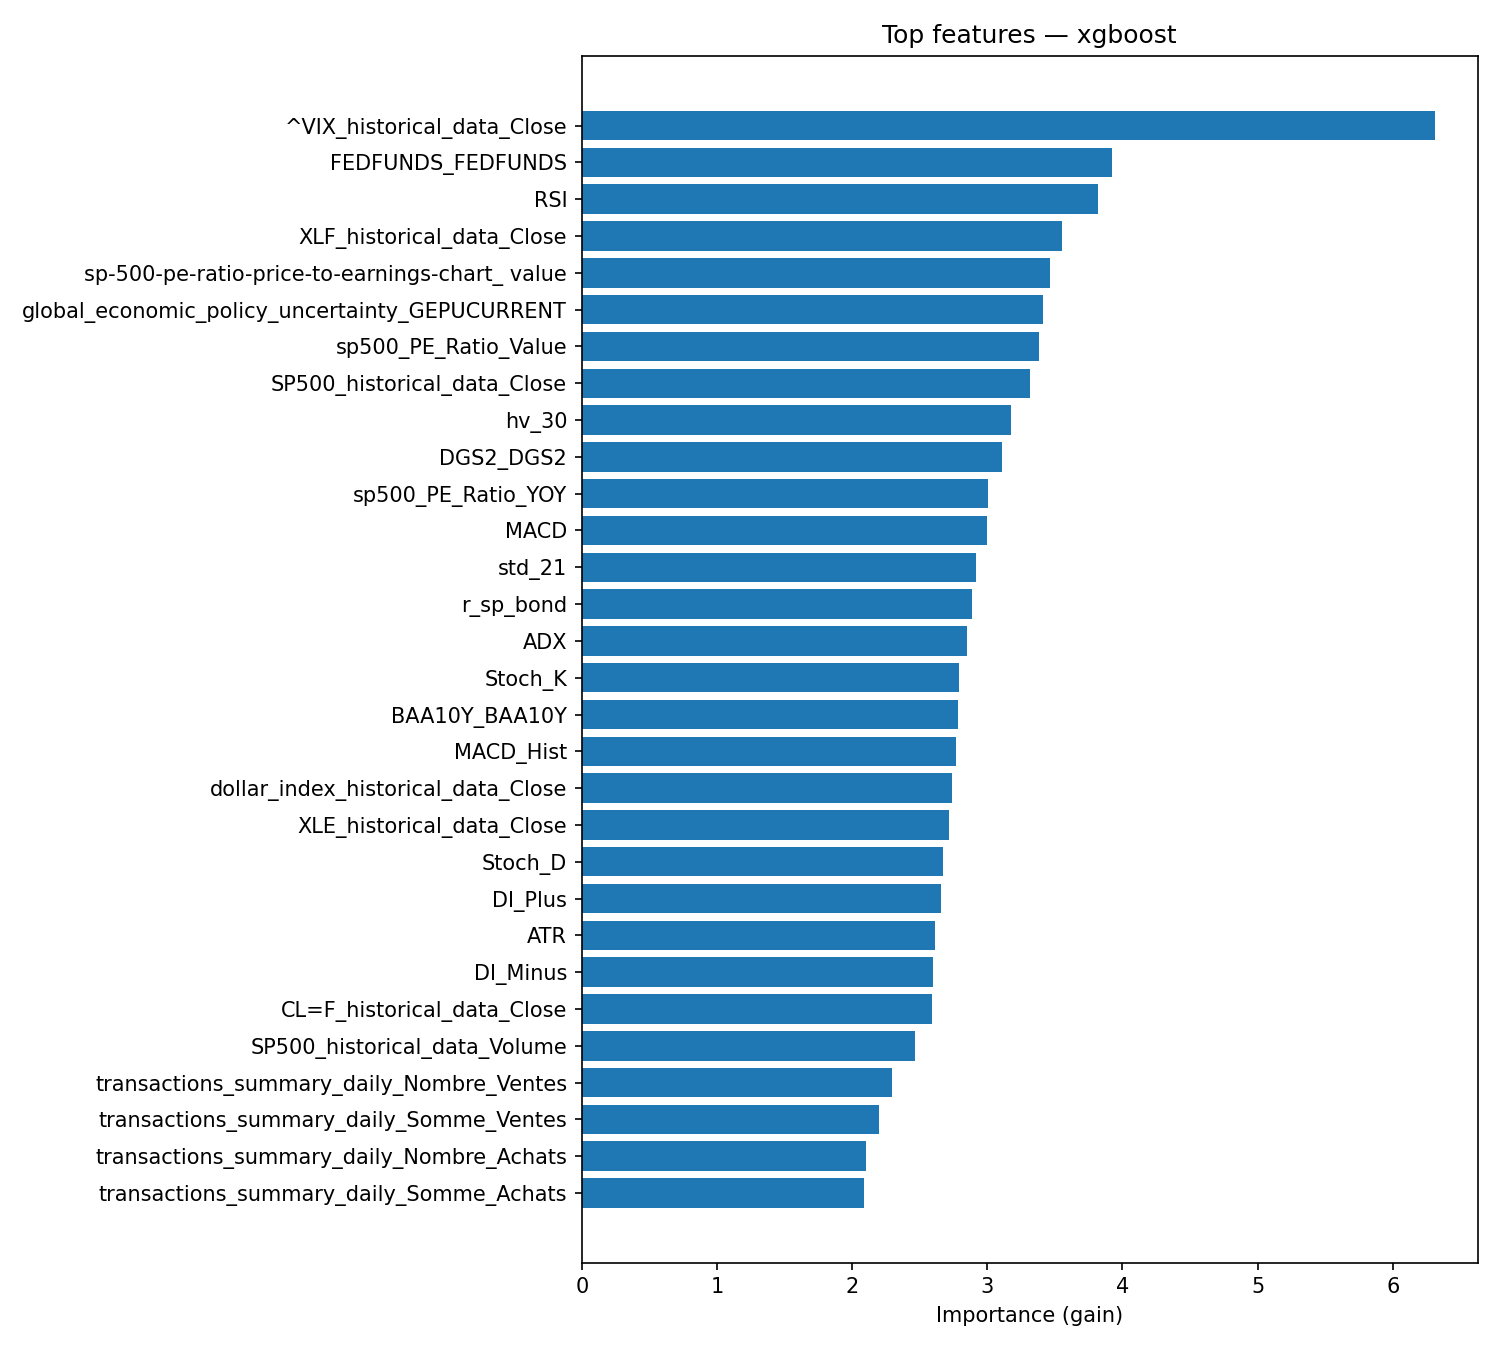

Data behind this chart, as committed beside it:
feature, importance
^VIX_historical_data_Close, 6.312
FEDFUNDS_FEDFUNDS, 3.921
RSI, 3.819
XLF_historical_data_Close, 3.557
sp-500-pe-ratio-price-to-earnings-chart_…, 3.462
global_economic_policy_uncertainty_GEPUC…, 3.414
sp500_PE_Ratio_Value, 3.382
SP500_historical_data_Close, 3.316
hv_30, 3.175
DGS2_DGS2, 3.111
sp500_PE_Ratio_YOY, 3.003
MACD, 2.995
std_21, 2.914
r_sp_bond, 2.884
ADX, 2.853
Stoch_K, 2.794
BAA10Y_BAA10Y, 2.787
MACD_Hist, 2.77
dollar_index_historical_data_Close, 2.738
XLE_historical_data_Close, 2.717
Stoch_D, 2.671
DI_Plus, 2.66
ATR, 2.616
DI_Minus, 2.602
CL=F_historical_data_Close, 2.589
SP500_historical_data_Volume, 2.467
transactions_summary_daily_Nombre_Ventes, 2.297
transactions_summary_daily_Somme_Ventes, 2.2
transactions_summary_daily_Nombre_Achats, 2.105
transactions_summary_daily_Somme_Achats, 2.089
